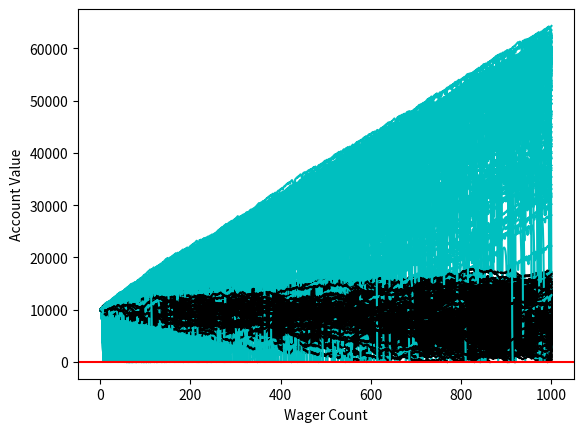

Write Python code to recreate this figure.
'''
Created on May 21, 2017

Monte Carlo Simulation and Python 9 Fixing Debt Issues 
based on https://www.youtube.com/watch?v=zJah4cVDNfs&index=9&list=PLQVvvaa0QuDdhOnp-FnVStDsALpYk2hk0

[redacted]
'''
import random
import matplotlib
import matplotlib.pyplot as plt
import time

sampleSize = 100

startingFunds = 10000
wagerSize = 100
wagerCount = 1000

broke_count = 0
xx = 0

def rollDice():
    roll = random.randint(1,100)
    if roll == 100:
        return False
    elif roll <= 50:
        return False
    else:
        return True

def doubler_bettor(funds,initial_wager,wager_count,color):
    global broke_count
    value = funds
    wager = initial_wager
    wX = []
    vY = []
    currentWager = 1

    previousWager = 'win'
    previousWagerAmount = initial_wager

    while currentWager <= wager_count:
        if previousWager == 'win':
            if rollDice():
                value += wager
                wX.append(currentWager)
                vY.append(value)
            else:
                value -= wager 
                previousWager = 'loss'
                previousWagerAmount = wager
                wX.append(currentWager)
                vY.append(value)
                if value <= 0:
                    broke_count += 1
                    currentWager += 10000000000000000
        elif previousWager == 'loss':
            if rollDice():
                wager = previousWagerAmount * 2
                
                if (value - wager) < 0:
                    wager = value
                
                value += wager
                wager = initial_wager
                previousWager = 'win'
                wX.append(currentWager)
                vY.append(value)
            else:
                wager = previousWagerAmount * 2
                
                if (value - wager) < 0:
                    wager = value
                
                value -= wager
                previousWager = 'loss'
                previousWagerAmount = wager
                wX.append(currentWager)
                vY.append(value)
                if value <= 0:
                    currentWager += 10000000000000000
                    broke_count += 1

        currentWager += 1

    plt.plot(wX,vY,color)

def simple_bettor(funds,initial_wager,wager_count,color):
    global broke_count
    
    value = funds
    wager = initial_wager
    wX = []
    vY = []
    currentWager = 1
    while currentWager <= wager_count:
        if rollDice():
            value += wager
            wX.append(currentWager)
            vY.append(value)
        else:
            value -= wager
            wX.append(currentWager)
            vY.append(value)

            if value <= 0:
                currentWager += 10000000000000000
                broke_count += 1
        currentWager += 1
        
    plt.plot(wX,vY,color)

    
x = 0
broke_count = 0
while x < 1000:
    simple_bettor(startingFunds,wagerSize, wagerCount,'k')
    doubler_bettor(startingFunds,wagerSize, wagerCount, 'c')
    x+=1

plt.axhline(0, color = 'r')
plt.ylabel('Account Value')
plt.xlabel('Wager Count')
plt.show()